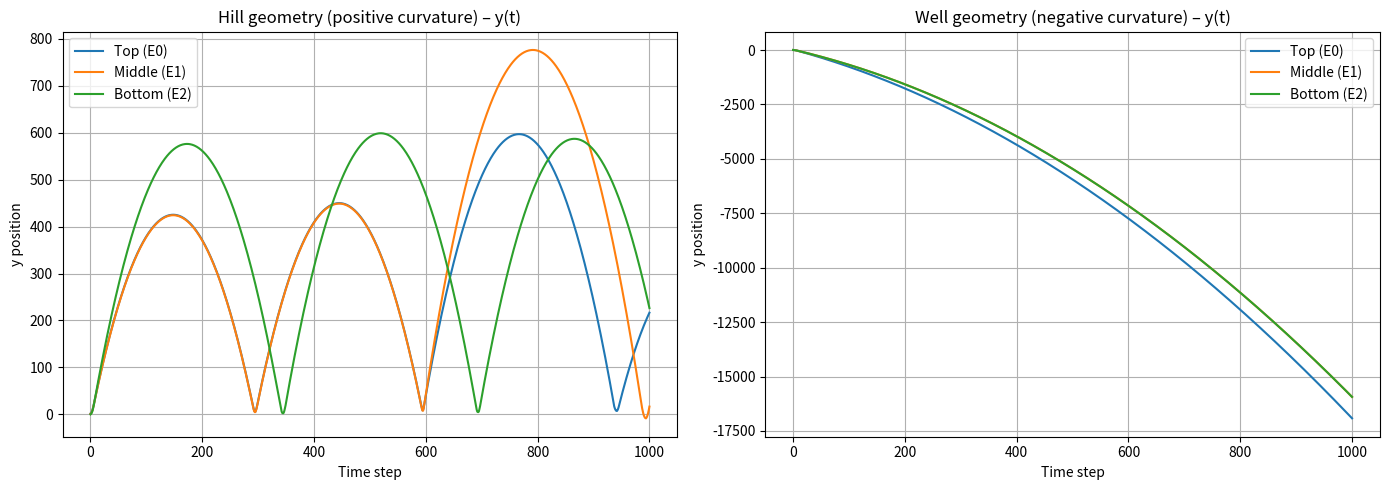

Reproduce this figure in Python.
import numpy as np
import matplotlib.pyplot as plt

# -----------------------------------------
# PARAMETERS
# -----------------------------------------
steps = 1000

gravity_strength = 0.01
emission_strength = 0.03
photon_speed = 0.01
coupling_strength = 1 - photon_speed

# entities: (x, y)
initial_positions = np.array([
    [-1.0,  2.0],   # E0 top
    [ 0.0,  1.0],   # E1 middle
    [ 1.0,  0.0],   # E2 bottom
], dtype=float)

# -----------------------------------------
# SIMULATION
# -----------------------------------------
def simulate(curvature_sign):
    """
    curvature_sign = +1 for hill, -1 for well
    Gravity acts along -y; photons emitted along +y.
    """
    positions = initial_positions.copy()
    velocities = np.zeros_like(positions)

    # logging
    pos_history = [positions.copy()]
    rad_kick_history = [np.zeros_like(positions)]  # per-step radiative kicks

    # photons: list of [x, y, dir_y]
    photons = []

    for _ in range(steps):

        # 1. Gravity (downward in y)
        velocities[:, 1] += curvature_sign * (-gravity_strength)

        # 2. Emission from each entity
        for i in range(len(positions)):
            x, y = positions[i]
            # photon emitted upward in +y
            photons.append([x, y, +1.0])
            # recoil downward in y
            velocities[i, 1] -= emission_strength

        # 3. Photon propagation
        new_photons = []
        for p_x, p_y, p_dir_y in photons:
            # hill: photons keep going upward
            # well: photons bend downward
            effective_dir_y = p_dir_y if curvature_sign > 0 else -1.0
            p_y += effective_dir_y * photon_speed

            # keep photons in a window
            if -20.0 < p_y < 20.0:
                new_photons.append([p_x, p_y, p_dir_y])
        photons = new_photons

        # 4. Radiative coupling
        step_rad_kicks = np.zeros_like(positions)
        for i in range(len(positions)):
            x, y = positions[i]
            for p_x, p_y, p_dir_y in photons:
                # simple proximity check in 2D
                if np.hypot(p_x - x, p_y - y) < 0.2:
                    # hill: upward push; well: downward push
                    kick_dir_y = p_dir_y if curvature_sign > 0 else -1.0
                    kick = coupling_strength * kick_dir_y
                    velocities[i, 1] += kick
                    step_rad_kicks[i, 1] += kick

        # 5. Update entities
        positions += velocities

        pos_history.append(positions.copy())
        rad_kick_history.append(step_rad_kicks)

    return np.array(pos_history), np.array(rad_kick_history)


# -----------------------------------------
# RUN BOTH CASES
# -----------------------------------------
hill_pos, hill_rad = simulate(+1)
well_pos, well_rad = simulate(-1)

# -----------------------------------------
# SIMPLE LOGGING INSPECTION
# -----------------------------------------
# Example: total radiative kick in y per entity
hill_total_rad_y = hill_rad[:, :, 1].sum(axis=0)
well_total_rad_y = well_rad[:, :, 1].sum(axis=0)

print("Hill total radiative kick (y) per entity:", hill_total_rad_y)
print("Well total radiative kick (y) per entity:", well_total_rad_y)

# -----------------------------------------
# PLOT Y-POSITIONS OVER TIME
# -----------------------------------------
fig, axs = plt.subplots(1, 2, figsize=(14, 5))

labels = ["Top (E0)", "Middle (E1)", "Bottom (E2)"]
colors = ["tab:blue", "tab:orange", "tab:green"]

t = np.arange(hill_pos.shape[0])

# Hill
for i in range(3):
    axs[0].plot(t, hill_pos[:, i, 1], label=labels[i], color=colors[i])
axs[0].set_title("Hill geometry (positive curvature) – y(t)")
axs[0].set_xlabel("Time step")
axs[0].set_ylabel("y position")
axs[0].legend()
axs[0].grid(True)

# Well
for i in range(3):
    axs[1].plot(t, well_pos[:, i, 1], label=labels[i], color=colors[i])
axs[1].set_title("Well geometry (negative curvature) – y(t)")
axs[1].set_xlabel("Time step")
axs[1].set_ylabel("y position")
axs[1].legend()
axs[1].grid(True)

plt.tight_layout()
plt.show()
